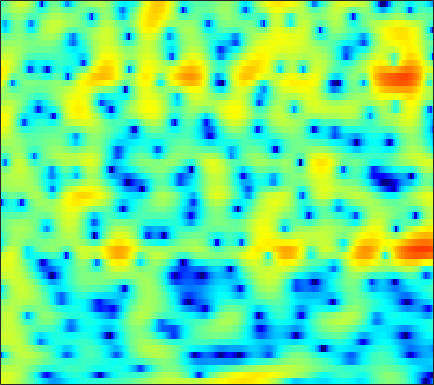

Values plotted in this chart, from the file beside it:
4.8035, 4.7525, 4.6085, 4.3782, 4.1491, 3.7727, 3.3134, 2.9163, 2.3197, 1.6444, 0.89728, 0.30275, -0.54851, -1.464, -2.1905, -3.2239, -4.3176, -5.1728, -6.3974, -7.6328, -8.8768, -9.7983, -10.885, -11.646
4.044, 4.26, 4.421, 4.439, 4.366, 4.154, 3.81, 3.47, 2.904, 2.21, 1.381, 0.6653, -0.4228, -1.685, -2.766, -4.4, -6.31, -7.978, -10.61, -13.89, -17.68, -19.6, -18.15, -15.07
2.432, 2.637, 2.84, 2.963, 3, 2.973, 2.858, 2.711, 2.437, 2.068, 1.609, 1.21, 0.6034, -0.07849, -0.6297, -1.398, -2.19, -2.774, -3.497, -4.115, -4.58, -4.812, -4.982, -4.991
-0.7684, -0.5081, -0.08352, 0.39, 0.7449, 1.184, 1.553, 1.777, 1.985, 2.09, 2.094, 2.033, 1.876, 1.637, 1.418, 1.072, 0.6783, 0.3579, -0.0963, -0.5739, -1.06, -1.432, -1.933, -2.428
-15.3, -10.15, -5.789, -2.958, -1.407, 0.1514, 1.288, 1.929, 2.55, 2.949, 3.158, 3.205, 3.144, 2.962, 2.755, 2.405, 1.976, 1.612, 1.07, 0.4662, -0.2069, -0.7645, -1.6, -2.565
-0.691, -0.3609, 0.3075, 1.076, 1.634, 2.278, 2.757, 3.002, 3.163, 3.142, 2.948, 2.694, 2.223, 1.62, 1.096, 0.3364, -0.4402, -1.001, -1.682, -2.254, -2.727, -3.045, -3.471, -3.965
3.366, 3.486, 3.638, 3.76, 3.817, 3.823, 3.72, 3.559, 3.204, 2.667, 1.927, 1.216, 0.03128, -1.486, -2.89, -5.208, -8.16, -10.78, -13.71, -13.08, -10.56, -8.919, -7.309, -6.247
3.52, 3.714, 3.89, 3.964, 3.947, 3.826, 3.578, 3.304, 2.818, 2.181, 1.378, 0.6616, -0.4544, -1.771, -2.891, -4.555, -6.29, -7.464, -8.443, -8.44, -7.732, -7.055, -6.228, -5.603
2.657, 3.022, 3.36, 3.526, 3.53, 3.386, 3.076, 2.746, 2.2, 1.554, 0.8476, 0.3054, -0.3992, -1.043, -1.473, -1.966, -2.349, -2.566, -2.77, -2.889, -2.957, -3.006, -3.127, -3.352
2.281, 2.891, 3.431, 3.681, 3.676, 3.414, 2.85, 2.225, 1.124, -0.242, -1.785, -2.899, -3.954, -4.138, -3.752, -2.922, -2.052, -1.492, -0.9178, -0.5413, -0.3523, -0.3313, -0.4752, -0.8102
1.98, 2.681, 3.309, 3.607, 3.617, 3.334, 2.688, 1.926, 0.4732, -1.621, -4.622, -7.739, -12.4, -10.77, -7.513, -4.343, -2.281, -1.219, -0.256, 0.3093, 0.5619, 0.5878, 0.4389, 0.1011
1.156, 1.655, 2.184, 2.531, 2.666, 2.672, 2.478, 2.206, 1.678, 1.017, 0.3145, -0.1579, -0.6055, -0.7614, -0.7075, -0.4883, -0.2351, -0.1004, -0.03495, -0.1396, -0.4364, -0.7756, -1.369, -2.104
-0.4374, 0.037, 0.6961, 1.314, 1.723, 2.152, 2.442, 2.571, 2.629, 2.571, 2.429, 2.284, 2.057, 1.802, 1.593, 1.281, 0.9073, 0.5734, 0.02444, -0.6682, -1.529, -2.316, -3.58, -5.139
-4.974, -3.616, -1.847, -0.313, 0.6402, 1.667, 2.418, 2.825, 3.19, 3.372, 3.389, 3.308, 3.087, 2.752, 2.429, 1.9, 1.264, 0.7182, -0.1079, -1.053, -2.127, -3.034, -4.404, -5.987
-8.625, -5.584, -2.619, -0.4936, 0.7077, 1.924, 2.792, 3.241, 3.61, 3.755, 3.707, 3.548, 3.194, 2.683, 2.209, 1.465, 0.5979, -0.1216, -1.166, -2.283, -3.427, -4.278, -5.369, -6.343
-0.5178, 0.1266, 1.064, 1.955, 2.535, 3.145, 3.556, 3.736, 3.804, 3.671, 3.35, 2.993, 2.361, 1.563, 0.8591, -0.2099, -1.429, -2.443, -3.91, -5.515, -7.226, -8.508, -10.08, -11.19
2.912, 3.163, 3.482, 3.745, 3.895, 3.998, 3.954, 3.827, 3.516, 3.035, 2.371, 1.756, 0.7721, -0.385, -1.38, -2.856, -4.498, -5.824, -7.736, -9.806, -12.24, -14.51, -18.76, -27.82
4.193, 4.349, 4.495, 4.55, 4.508, 4.345, 4.029, 3.67, 3.043, 2.241, 1.266, 0.4139, -0.8884, -2.395, -3.699, -5.692, -7.958, -9.838, -12.38, -14.39, -15.5, -15.69, -15.53, -15.06
4.314, 4.578, 4.837, 4.953, 4.91, 4.653, 4.17, 3.636, 2.698, 1.532, 0.1856, -0.8891, -2.343, -3.841, -5.001, -6.839, -9.269, -11.72, -16.54, -23.28, -19.8, -15.72, -12.43, -10.42
2.74, 3.515, 4.367, 4.936, 5.146, 5.045, 4.508, 3.816, 2.407, 0.3899, -2.276, -4.589, -7.236, -7.683, -6.868, -5.861, -5.377, -5.282, -5.391, -5.329, -5.06, -4.631, -3.967, -3.432
-3.203, -1.049, 1.113, 2.554, 3.232, 3.661, 3.509, 3.025, 1.864, -0.006376, -2.676, -5.208, -8.105, -7.534, -5.789, -3.705, -2.248, -1.513, -0.8429, -0.3741, 0.05455, 0.2798, 0.4988, 0.6449
-6.425, -4.316, -2.041, -0.4051, 0.4599, 1.23, 1.588, 1.587, 1.313, 0.7877, 0.1283, -0.3811, -0.9017, -1.148, -1.153, -1.049, -0.8793, -0.7615, -0.5948, -0.4882, -0.3389, -0.2041, 0.0006857, 0.2394
-4.404, -3.225, -1.825, -0.6489, 0.08859, 0.7973, 1.281, 1.503, 1.608, 1.556, 1.373, 1.186, 0.8753, 0.4982, 0.1975, -0.2479, -0.7723, -1.211, -1.82, -2.394, -2.828, -2.905, -2.61, -1.96
-2.508, -1.683, -0.7218, 0.09198, 0.6036, 1.184, 1.589, 1.808, 1.986, 2.032, 1.958, 1.828, 1.54, 1.109, 0.6614, -0.1108, -1.165, -2.205, -4.102, -6.728, -10.39, -12.91, -10.98, -6.792
-1.892, -1.401, -0.8219, -0.2978, 0.02171, 0.3978, 0.6641, 0.8236, 0.9779, 1.065, 1.085, 1.045, 0.9147, 0.6845, 0.3947, -0.1657, -0.9793, -1.792, -3.201, -4.927, -6.729, -7.5, -6.703, -4.557
-3.03, -2.861, -2.591, -2.306, -2.136, -2.001, -1.898, -1.872, -1.84, -1.748, -1.563, -1.37, -1.067, -0.7927, -0.6285, -0.5267, -0.5577, -0.6642, -0.8597, -1.079, -1.171, -1.094, -0.7428, -0.1281
-6.264, -6.082, -5.534, -5.047, -4.793, -4.773, -5.143, -5.661, -6.494, -7.006, -6.59, -5.651, -4.119, -2.701, -1.811, -0.8868, -0.2428, 0.09144, 0.3818, 0.5585, 0.7152, 0.8588, 1.106, 1.469
-19.13, -12.7, -8.236, -5.955, -5.126, -4.867, -5.696, -7.093, -10.71, -19.29, -16.73, -10.16, -5.466, -2.62, -1.196, 0.1027, 0.8981, 1.243, 1.424, 1.408, 1.235, 1.068, 0.9066, 0.9298
-4.274, -3.821, -2.756, -1.701, -1.218, -0.9123, -1.032, -1.311, -1.79, -2.057, -1.73, -1.107, -0.05947, 0.929, 1.529, 2.035, 2.202, 2.094, 1.634, 0.8267, -0.4107, -1.613, -3.506, -5.238
0.5904, 0.6672, 0.8661, 1.095, 1.276, 1.436, 1.563, 1.59, 1.622, 1.662, 1.727, 1.802, 1.9, 1.913, 1.853, 1.608, 1.131, 0.5858, -0.4093, -1.835, -3.718, -5.563, -8.833, -13.18
1.45, 1.56, 1.723, 1.888, 2.031, 2.208, 2.341, 2.412, 2.455, 2.443, 2.356, 2.236, 1.995, 1.653, 1.288, 0.6716, -0.137, -0.8763, -2.049, -3.449, -4.971, -6.155, -7.515, -8.405
1.354, 1.433, 1.609, 1.893, 2.119, 2.456, 2.732, 2.907, 3.029, 3.013, 2.863, 2.651, 2.239, 1.702, 1.207, 0.4246, -0.5116, -1.341, -2.637, -4.226, -6.221, -7.973, -10.68, -12.81
-0.2763, -0.5496, -0.4776, 0.1858, 0.9127, 1.915, 2.785, 3.247, 3.605, 3.656, 3.41, 3.056, 2.385, 1.562, 0.9235, 0.08734, -0.6747, -1.228, -2.091, -3.209, -4.812, -6.457, -9.466, -12.61
-5.73, -10.16, -14.07, -6.307, -2.683, 0.3592, 2.199, 3.023, 3.571, 3.542, 2.969, 2.196, 0.7325, -1.246, -2.835, -4.399, -4.438, -3.677, -2.587, -1.792, -1.416, -1.34, -1.314, -1.171
-2.926, -3.594, -3.65, -2.411, -1.17, 0.3818, 1.486, 1.997, 2.222, 1.94, 1.122, 0.1001, -1.925, -5.063, -8.562, -14.65, -11.51, -7.643, -4.322, -2.234, -0.8634, -0.133, 0.5987, 1.156
-0.03841, 0.08042, 0.2911, 0.5612, 0.8254, 1.109, 1.305, 1.334, 1.184, 0.8013, 0.179, -0.4397, -1.437, -2.475, -3.171, -3.707, -3.647, -3.234, -2.452, -1.572, -0.7906, -0.2767, 0.2738, 0.6906
1.753, 1.828, 1.859, 1.82, 1.743, 1.581, 1.333, 1.089, 0.7073, 0.2583, -0.2288, -0.5981, -1.07, -1.456, -1.679, -1.841, -1.835, -1.733, -1.464, -1.158, -0.8236, -0.5869, -0.315, -0.1098
3.558, 3.449, 3.196, 2.839, 2.478, 1.93, 1.279, 0.7535, 0.03357, -0.6527, -1.245, -1.595, -1.907, -2.084, -2.116, -2.082, -1.965, -1.851, -1.676, -1.504, -1.326, -1.214, -1.071, -0.9562
5.386, 5.11, 4.604, 3.916, 3.277, 2.228, 0.9717, -0.08719, -1.619, -3.099, -4.245, -4.703, -4.752, -4.395, -4.019, -3.523, -3.118, -2.874, -2.68, -2.526, -2.466, -2.444, -2.422, -2.357
6.7, 6.387, 5.811, 4.958, 4.141, 2.701, 0.8082, -1.01, -4.219, -8.856, -15.61, -16.59, -11.47, -8.211, -6.778, -5.581, -4.918, -4.614, -4.45, -4.446, -4.676, -4.981, -5.575, -6.128
6.388, 6.285, 5.931, 5.294, 4.611, 3.373, 1.738, 0.2032, -2.258, -5.049, -7.534, -8.451, -8.239, -7.693, -7.452, -7.516, -7.783, -7.962, -7.887, -7.785, -7.842, -8.298, -9.931, -13.94
4.253, 4.578, 4.693, 4.528, 4.178, 3.496, 2.538, 1.684, 0.4085, -0.9491, -2.288, -3.275, -4.588, -6.157, -7.638, -10.43, -14.78, -19.1, -17.29, -12.55, -9.762, -8.599, -7.717, -7.216
1.621, 2.312, 2.847, 2.99, 2.91, 2.608, 2.117, 1.651, 0.9334, 0.09979, -0.8255, -1.603, -2.845, -4.277, -5.56, -7.55, -9.67, -10.84, -10.54, -8.841, -6.967, -5.744, -4.354, -3.148
0.7523, 1.187, 1.437, 1.356, 1.208, 0.8907, 0.5865, 0.3601, 0.0543, -0.2735, -0.6877, -1.042, -1.609, -2.229, -2.733, -3.385, -3.876, -4.059, -4.045, -3.696, -3.114, -2.566, -1.816, -1.046
2.359, 1.931, 1.003, -0.1514, -1.083, -2.051, -2.376, -2.188, -1.69, -1.189, -0.8618, -0.7481, -0.6927, -0.8082, -0.9347, -1.105, -1.246, -1.287, -1.297, -1.171, -0.9449, -0.7142, -0.3559, 0.05914
5.6, 4.352, 2.042, -1.323, -5.184, -14.36, -12.03, -6.789, -3.251, -1.45, -0.499, -0.1572, 0.005579, -0.008275, -0.05273, -0.1268, -0.2273, -0.3303, -0.4288, -0.5381, -0.5696, -0.5319, -0.3089, 0.01749
8.007, 6.85, 5.022, 2.825, 1.061, -0.8362, -1.551, -1.353, -0.9149, -0.7835, -1.101, -1.572, -2.413, -3.007, -3.193, -3.147, -3.016, -3.085, -3.484, -4.306, -5.279, -5.706, -5.339, -4.155
7.622, 6.996, 6.059, 5.001, 4.177, 3.125, 2.104, 1.321, 0.1457, -1.379, -3.584, -5.905, -10.54, -17.29, -15.95, -10.84, -8.295, -7.521, -7.861, -9.778, -14.32, -22.7, -18.04, -10.44
5.809, 5.712, 5.417, 4.957, 4.495, 3.769, 2.914, 2.134, 0.9164, -0.6038, -2.504, -4.174, -6.629, -8.421, -8.655, -7.822, -6.851, -6.366, -6.259, -6.635, -7.181, -7.419, -7.05, -6.129
3.241, 3.585, 3.791, 3.762, 3.627, 3.28, 2.766, 2.288, 1.538, 0.6684, -0.2703, -0.9955, -1.849, -2.511, -2.835, -3.035, -3.075, -3.094, -3.101, -3.116, -3.133, -3.105, -3.054, -2.972
1.352, 1.768, 2.131, 2.304, 2.342, 2.27, 2.064, 1.854, 1.484, 1.055, 0.6002, 0.2557, -0.1575, -0.5107, -0.7155, -0.9016, -0.9977, -1.038, -1.048, -1.042, -1.046, -1.065, -1.143, -1.278
0.4519, 0.6151, 0.8038, 0.9706, 1.056, 1.148, 1.185, 1.149, 1.023, 0.8151, 0.5481, 0.3481, 0.07314, -0.1268, -0.2142, -0.2464, -0.1835, -0.07146, 0.09292, 0.2424, 0.3493, 0.3711, 0.3326, 0.1653
-0.8974, -1.152, -1.246, -1.005, -0.6832, -0.2029, 0.2057, 0.3802, 0.4363, 0.2648, -0.1036, -0.4555, -0.9271, -1.253, -1.314, -1.1, -0.6141, -0.1495, 0.4899, 1.072, 1.529, 1.771, 1.939, 1.902
-5.061, -7.084, -8.117, -6.185, -4.215, -2.179, -0.8847, -0.3177, -0.09113, -0.4315, -1.339, -2.435, -4.329, -6.339, -6.99, -5.742, -3.436, -1.855, -0.09593, 1.242, 2.227, 2.774, 3.243, 3.466
-6.431, -9.216, -10.82, -7.557, -5.053, -2.601, -1.078, -0.4282, -0.1878, -0.6159, -1.763, -3.202, -6.218, -10.82, -13.42, -9.559, -5.387, -3.145, -1.005, 0.5233, 1.657, 2.309, 2.966, 3.409
-2.376, -2.587, -2.456, -1.874, -1.236, -0.3566, 0.3637, 0.698, 0.8579, 0.6391, 0.04676, -0.5843, -1.566, -2.489, -2.934, -3.048, -2.722, -2.323, -1.692, -0.9499, -0.1666, 0.4139, 1.15, 1.732
-1.573, -1.151, -0.5019, 0.2131, 0.7834, 1.5, 2.084, 2.397, 2.628, 2.609, 2.332, 1.974, 1.327, 0.5011, -0.2265, -1.356, -2.63, -3.68, -4.822, -5.006, -3.97, -2.818, -1.378, -0.3379
-3.708, -2.828, -1.516, -0.1356, 0.8083, 1.926, 2.834, 3.362, 3.816, 4.002, 3.922, 3.669, 3.062, 2.136, 1.177, -0.5816, -3.173, -6.073, -13.01, -21.68, -9.541, -5.802, -2.957, -1.423
